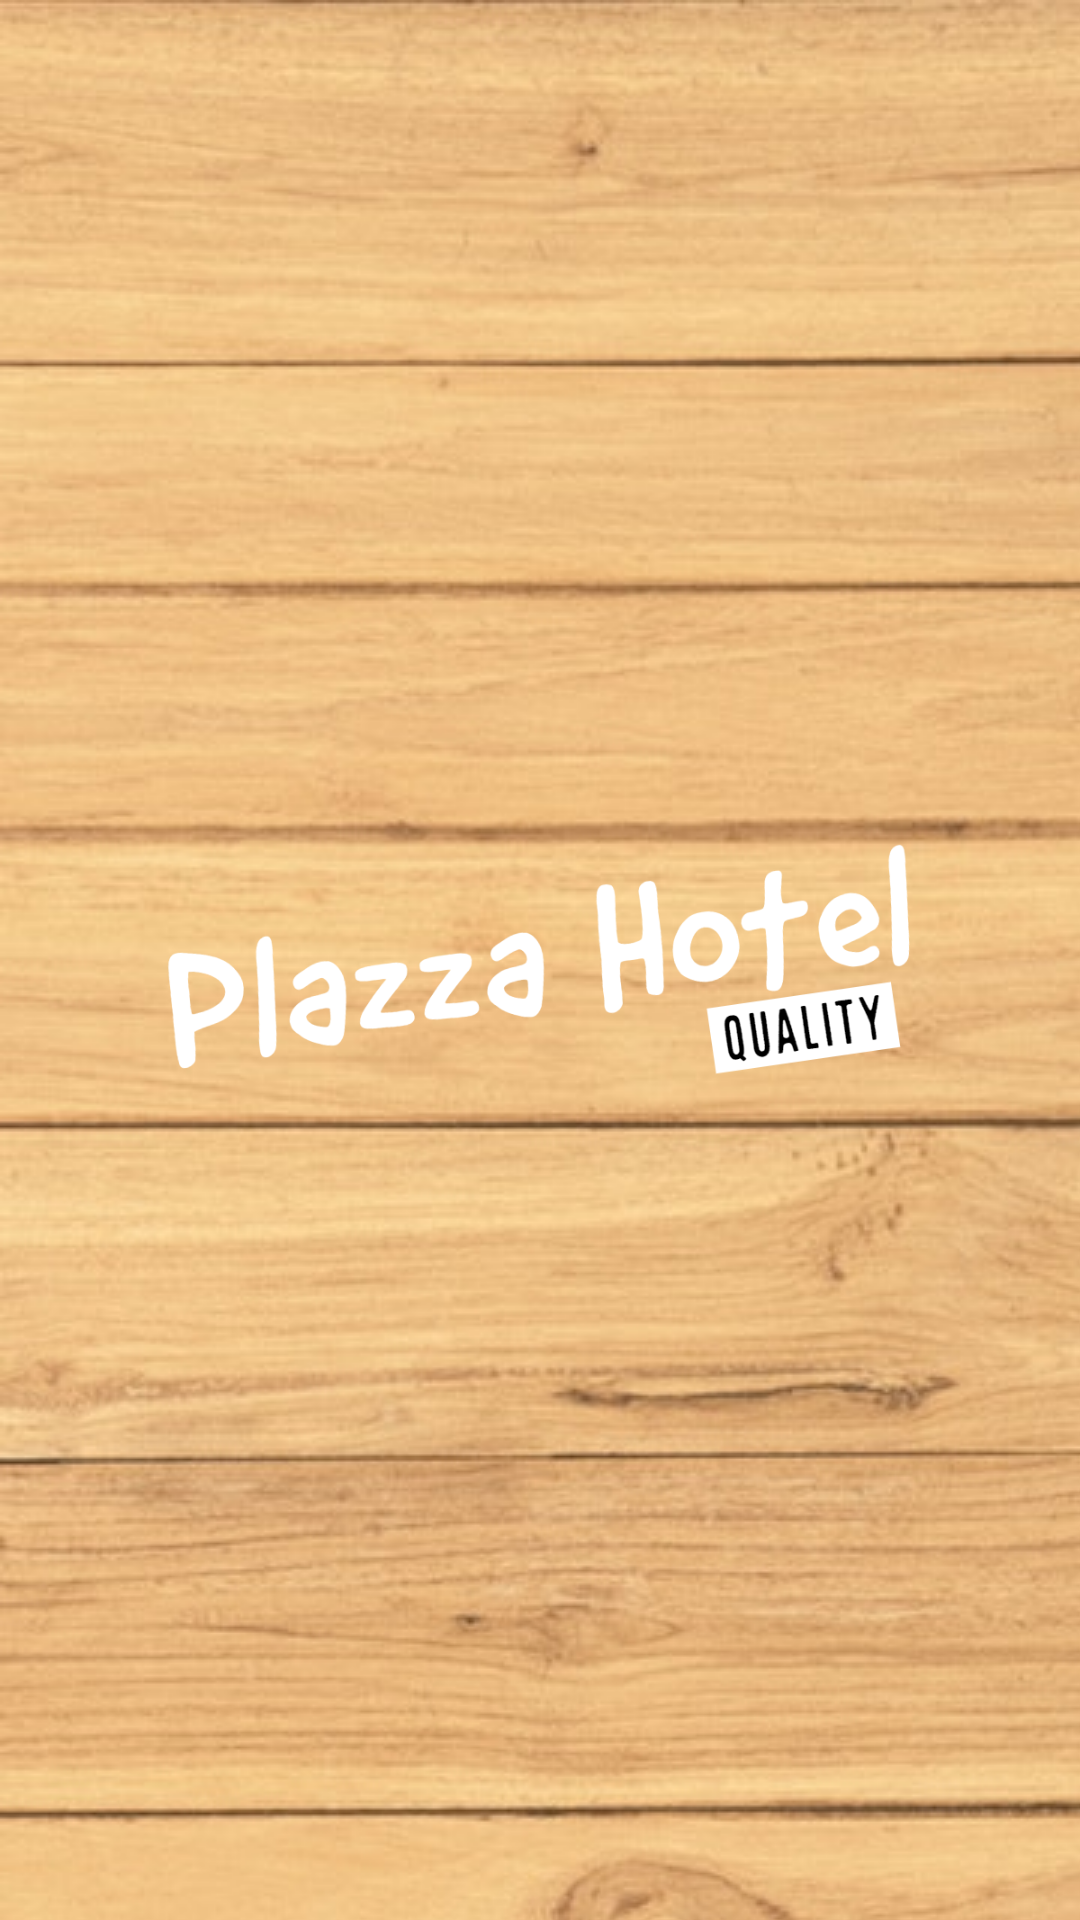

This screen was rendered from an Android layout file. Write that file and the resources it references.
<!-- AndroidManifest.xml: application theme AppTheme -->
<!-- res/layout/activity_splash_screen.xml -->
<?xml version="1.0" encoding="utf-8"?>
<androidx.constraintlayout.widget.ConstraintLayout xmlns:android="http://schemas.android.com/apk/res/android"
    xmlns:app="http://schemas.android.com/apk/res-auto"
    xmlns:tools="http://schemas.android.com/tools"
    android:layout_width="match_parent"
    android:layout_height="match_parent"
    tools:context=".activities.SplashScreen">

    <ImageView
        android:id="@+id/iv_splash_logo"
        android:layout_width="wrap_content"
        android:layout_height="wrap_content"
        app:layout_constraintBottom_toBottomOf="parent"
        app:layout_constraintEnd_toEndOf="parent"
        app:layout_constraintStart_toStartOf="parent"
        app:layout_constraintTop_toTopOf="parent"
        app:layout_constraintVertical_bias="0.514"
        app:srcCompat="@drawable/logo" />

</androidx.constraintlayout.widget.ConstraintLayout>
<!-- resources referenced by this layout -->
<resources>
  <!-- drawable logo: png bitmap (drawable, 40529 bytes) -->
  <style name="AppTheme" parent="Theme.AppCompat.Light.DarkActionBar">
          
          <item name="actionBarStyle">@style/MyActionBar</item>
          
          <item name="android:windowBackground">@drawable/app_background</item>
          
          <item name="actionBarTheme">@style/ToolbarTheme</item>
      </style>
  <style name="MyActionBar" parent="@style/Widget.AppCompat.Light.ActionBar.Solid.Inverse">
          <item name="background">@color/barBrown</item>
          <item name="titleTextStyle">@style/MyActionBarTitle</item>
      </style>
  <!-- drawable app_background (drawable) -->
  <?xml version="1.0" encoding="utf-8"?>
  <bitmap xmlns:android="http://schemas.android.com/apk/res/android"
  
      android:src="@drawable/background"
      android:tileMode="repeat">
  
  </bitmap>
  <style name="ToolbarTheme" parent="@style/ThemeOverlay.AppCompat.ActionBar">
          <item name="android:textColorPrimary">@color/black</item>
      </style>
  <color name="barBrown">#B8977E</color>
  <style name="MyActionBarTitle" parent="@style/TextAppearance.AppCompat.Widget.ActionBar.Title">
          <item name="android:textColor">@color/black</item>
          <item name="fontFamily">@font/berkshire_swash</item>
          <item name="android:fontFamily">@font/berkshire_swash</item>
  
      </style>
  <!-- drawable background: jpg bitmap (drawable, 371053 bytes) -->
  <color name="black">#FF000000</color>
</resources>
